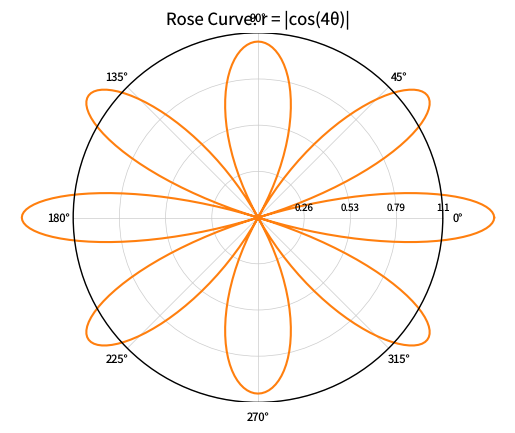

Reproduce this figure in Python. (Note: this script raises an exception after producing the figure.)
"""polar-rose.py — Reference for examples/polar-rose.lisp"""
import matplotlib
matplotlib.use('Agg')
import matplotlib.pyplot as plt
from matplotlib.patches import Ellipse
import numpy as np

plt.rcParams['savefig.dpi'] = 100
plt.rcParams['text.hinting'] = 'none'

# CL axes display bbox: position [0.125, 0.11, 0.775, 0.77] on 640x480
DW = 0.775 * 640
DH = 0.77 * 480
RADIUS_PX = 0.5 * min(DW, DH)
RX = RADIUS_PX / DW
RY = RADIUS_PX / DH
CX, CY = 0.5, 0.5


def draw_polar_background(ax, r_max):
    """Replicate CL polar-axes grid/labels in unit-space [0,1]x[0,1] coordinates."""
    bg = Ellipse((CX, CY), 2*RX, 2*RY, facecolor='white', edgecolor='none', zorder=0)
    ax.add_patch(bg)
    for frac in [0.25, 0.5, 0.75, 1.0]:
        g = Ellipse((CX, CY), 2*RX*frac, 2*RY*frac, fill=False,
                     edgecolor=(0.8, 0.8, 0.8), linewidth=0.5, zorder=1)
        ax.add_patch(g)
    for deg in range(0, 360, 45):
        rad = np.radians(deg)
        ax.plot([CX, CX + RX * np.cos(rad)], [CY, CY + RY * np.sin(rad)],
                color=(0.8, 0.8, 0.8), linewidth=0.5, zorder=1)
    boundary = Ellipse((CX, CY), 2*RX, 2*RY, fill=False,
                        edgecolor='black', linewidth=1.0, zorder=3)
    ax.add_patch(boundary)
    lrx = 1.08 * RADIUS_PX / DW
    lry = 1.08 * RADIUS_PX / DH
    for i, lbl in enumerate(['0°', '45°', '90°', '135°', '180°', '225°', '270°', '315°']):
        rad = np.radians(i * 45)
        ax.text(CX + lrx * np.cos(rad), CY + lry * np.sin(rad),
                lbl, ha='center', va='center', fontsize=8, zorder=4)
    for frac in [0.25, 0.5, 0.75, 1.0]:
        r_tick = r_max * frac
        ax.text(CX + frac * RX, CY + 5.0 / DH,
                f'{r_tick:.2G}', ha='center', va='bottom', fontsize=7, zorder=4)


fig, ax = plt.subplots(figsize=(6.4, 4.8))
ax.set_position([0.125, 0.11, 0.775, 0.77])
ax.axis('off')
ax.set_xlim(0, 1)
ax.set_ylim(0, 1)

theta = np.linspace(0, 2 * np.pi, 401)
r = np.abs(np.cos(4 * theta))
r_max = float(np.max(np.abs(r))) * 1.05

draw_polar_background(ax, r_max)

x_data = r * np.cos(theta) * 0.5 / r_max + 0.5
y_data = r * np.sin(theta) * 0.5 / r_max + 0.5
ax.plot(x_data, y_data, color='C1', linewidth=1.5, zorder=2)

title_pad_px = 6.0 * (100.0 / 72.0) + 1.0
y_title = 1.0 + title_pad_px / DH
ax.text(0.5, y_title, 'Rose Curve: r = |cos(4\u03b8)|',
        transform=ax.transAxes, ha='center', va='baseline', fontsize=12)

fig.savefig('reference_images/polar-rose.png')
print('Saved reference_images/polar-rose.png')
